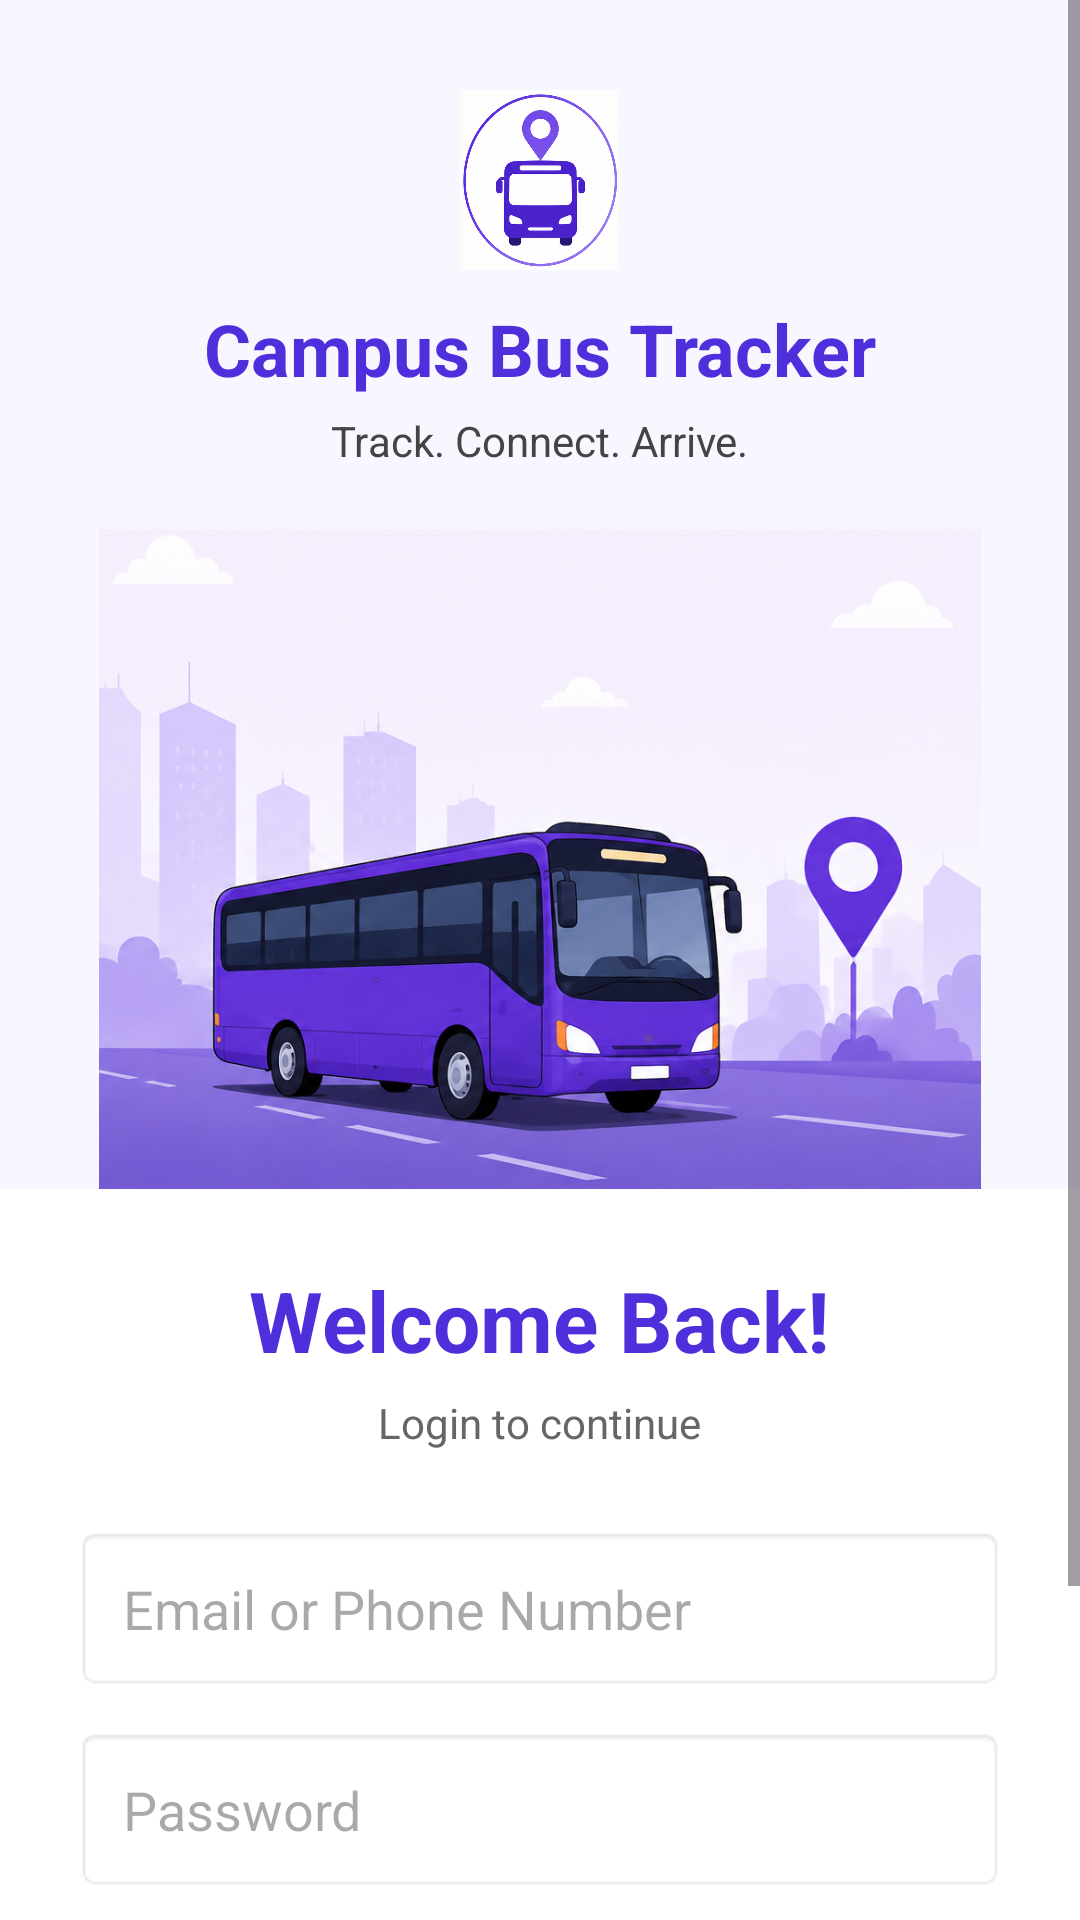

Reconstruct the res/layout file that produces this screen, plus the resources it refers to.
<!-- AndroidManifest.xml: application theme Theme.CampusBusTracker -->
<!-- res/layout/activity_login.xml -->
<?xml version="1.0" encoding="utf-8"?>
<ScrollView xmlns:android="http://schemas.android.com/apk/res/android"
    android:layout_width="match_parent"
    android:layout_height="match_parent"
    android:background="#F8F6FF">

    <LinearLayout
        android:layout_width="match_parent"
        android:layout_height="wrap_content"
        android:orientation="vertical">

        

        <LinearLayout
            android:layout_width="match_parent"
            android:layout_height="wrap_content"
            android:orientation="vertical"
            android:gravity="center"
            android:paddingTop="30dp">

            <ImageView
                android:layout_width="60dp"
                android:layout_height="60dp"
                android:src="@drawable/app_logo" />

            <TextView
                android:layout_width="wrap_content"
                android:layout_height="wrap_content"
                android:text="Campus Bus Tracker"
                android:textColor="#4F2EDB"
                android:textSize="24sp"
                android:textStyle="bold"
                android:layout_marginTop="10dp"/>

            <TextView
                android:layout_width="wrap_content"
                android:layout_height="wrap_content"
                android:text="Track. Connect. Arrive."
                android:textColor="#444444"
                android:textSize="14sp"
                android:layout_marginTop="5dp"/>

            <ImageView
                android:layout_width="match_parent"
                android:layout_height="220dp"
                android:src="@drawable/bus_illustration"
                android:scaleType="fitCenter"
                android:layout_marginTop="20dp"/>

        </LinearLayout>


        

        <LinearLayout
            android:layout_width="match_parent"
            android:layout_height="wrap_content"
            android:background="#FFFFFF"
            android:orientation="vertical"
            android:padding="25dp">

            <TextView
                android:layout_width="wrap_content"
                android:layout_height="wrap_content"
                android:text="Welcome Back!"
                android:textColor="#4F2EDB"
                android:textStyle="bold"
                android:textSize="28sp"
                android:layout_gravity="center"/>

            <TextView
                android:layout_width="wrap_content"
                android:layout_height="wrap_content"
                android:text="Login to continue"
                android:textColor="#666666"
                android:textSize="14sp"
                android:layout_gravity="center"
                android:layout_marginTop="6dp"/>

            <EditText
                android:id="@+id/emailEt"
                android:layout_width="match_parent"
                android:layout_height="55dp"
                android:hint="Email or Phone Number"
                android:layout_marginTop="25dp"
                android:paddingStart="16dp"
                android:background="@android:drawable/editbox_background"/>

            <EditText
                android:id="@+id/passwordEt"
                android:layout_width="match_parent"
                android:layout_height="55dp"
                android:hint="Password"
                android:layout_marginTop="12dp"
                android:paddingStart="16dp"
                android:inputType="textPassword"
                android:background="@android:drawable/editbox_background"/>

            <TextView
                android:id="@+id/forgotPasswordBtn"
                android:layout_width="wrap_content"
                android:layout_height="wrap_content"
                android:visibility="gone"
                android:text="Forgot Password?"
                android:textColor="#4F2EDB"
                android:textStyle="bold"
                android:textSize="12sp"
                android:layout_gravity="end"
                android:layout_marginTop="10dp"/>

            <Button
                android:id="@+id/loginBtn"
                android:layout_width="match_parent"
                android:layout_height="55dp"
                android:text="Login"
                android:textColor="#FFFFFF"
                android:textSize="16sp"
                android:backgroundTint="#4F2EDB"
                android:layout_marginTop="20dp"/>





            <TextView
                android:id="@+id/registerBtn"
                android:layout_width="wrap_content"
                android:layout_height="wrap_content"
                android:text="Don't have an account? Register"
                android:textColor="#4F2EDB"
                android:textStyle="bold"
                android:layout_gravity="center"
                android:layout_marginTop="25dp"/>

        </LinearLayout>

    </LinearLayout>

</ScrollView>
<!-- resources referenced by this layout -->
<resources>
  <!-- drawable app_logo: png bitmap (drawable, 238781 bytes) -->
  <!-- drawable bus_illustration: png bitmap (drawable, 677163 bytes) -->
  <style name="Theme.CampusBusTracker" parent="Theme.Material3.DayNight.NoActionBar" />
</resources>
